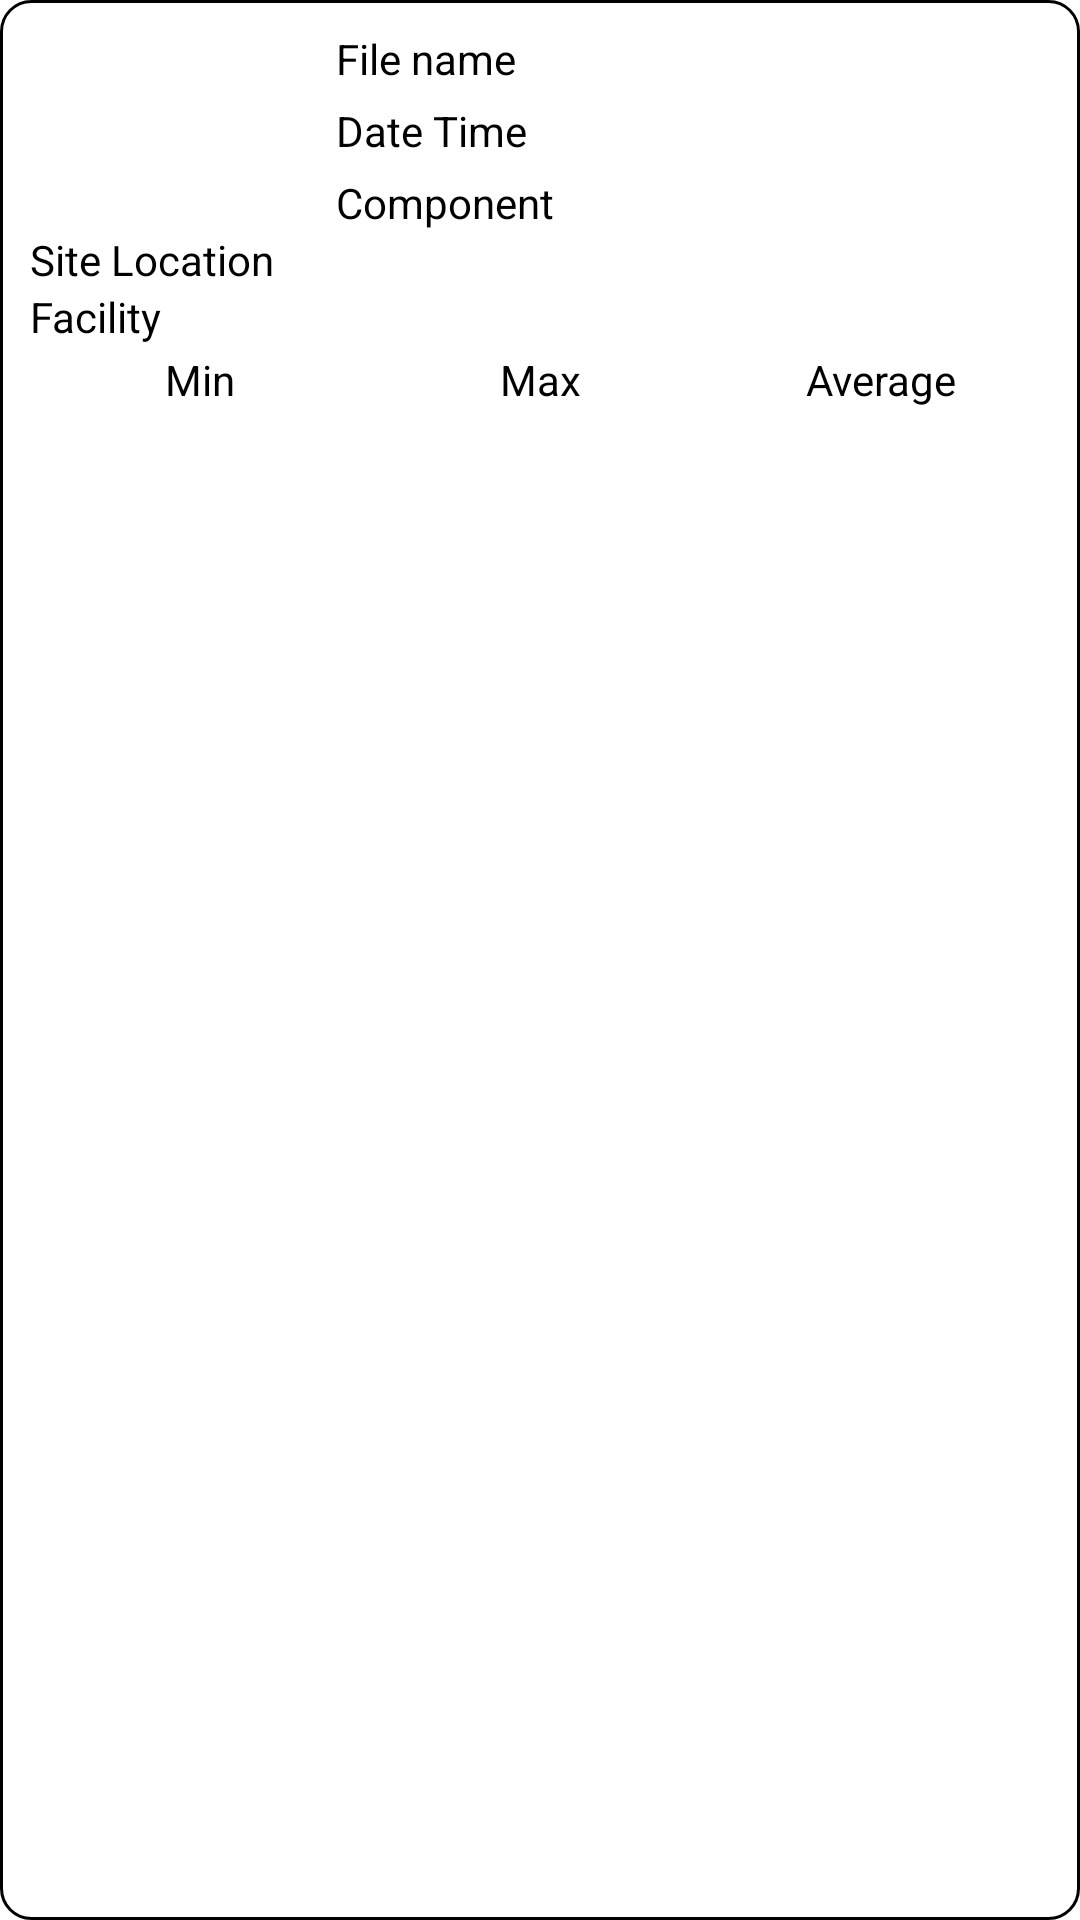

This screen was rendered from an Android layout file. Write that file and the resources it references.
<!-- AndroidManifest.xml: application theme Theme.CameraAppDesign -->
<!-- res/layout/filedata_item.xml -->
<?xml version="1.0" encoding="utf-8"?>
<RelativeLayout xmlns:android="http://schemas.android.com/apk/res/android"
    xmlns:app="http://schemas.android.com/apk/res-auto"
    android:layout_width="wrap_content"
    android:layout_height="wrap_content"
    android:layout_margin="10dp"
    android:background="@drawable/filedata_background"
    android:padding="10dp">

    <ImageView
        android:id="@+id/fileImage_iv"
        android:layout_width="100dp"
        android:layout_height="100dp"
        android:src="@drawable/text_image"
        app:layout_constraintStart_toStartOf="parent"
        app:layout_constraintTop_toTopOf="parent"></ImageView>

    <TextView
        android:id="@+id/fileName_TV"
        android:layout_width="wrap_content"
        android:layout_height="wrap_content"
        android:layout_marginStart="2dp"
        android:layout_toRightOf="@+id/fileImage_iv"
        android:text="File name"
        android:textColor="@color/text_black"></TextView>

    <TextView
        android:id="@+id/fileDateTime_TV"
        android:layout_width="wrap_content"
        android:layout_height="wrap_content"
        android:layout_below="@id/fileName_TV"
        android:layout_marginStart="2dp"
        android:layout_toRightOf="@id/fileImage_iv"
        android:text="Date Time"
        android:layout_marginTop="5dp"
        android:textColor="@color/text_black"></TextView>

    <TextView
        android:id="@+id/fileComponent_TV"
        android:layout_width="wrap_content"
        android:layout_height="wrap_content"
        android:layout_below="@id/fileDateTime_TV"
        android:layout_marginStart="2dp"
        android:layout_marginTop="5dp"
        android:layout_toRightOf="@id/fileImage_iv"
        android:text="Component"
        android:textColor="@color/text_black"></TextView>

    <TextView
        android:id="@+id/fileSiteLocation_TV"
        android:layout_width="wrap_content"
        android:layout_height="wrap_content"
        android:layout_below="@id/fileComponent_TV"
        android:text="Site Location"
        android:textColor="@color/text_black"></TextView>

    <TextView
        android:id="@+id/fileFacility_TV"
        android:layout_width="wrap_content"
        android:layout_height="wrap_content"
        android:layout_below="@id/fileSiteLocation_TV"
        android:text="Facility"
        android:textColor="@color/text_black"></TextView>

    <LinearLayout
        android:layout_width="match_parent"
        android:layout_height="wrap_content"
        android:layout_below="@id/fileFacility_TV"
        android:weightSum="3"
        android:orientation="horizontal">

        <TextView
            android:id="@+id/fileMIN"
            android:layout_width="0dp"
            android:layout_height="wrap_content"
            android:layout_margin="2dp"
            android:text="Min"
            android:gravity="center"
            android:layout_weight="1"
            android:textColor="@color/text_black"></TextView>

        <TextView
            android:id="@+id/fileMax"
            android:layout_width="0dp"
            android:layout_height="wrap_content"
            android:layout_margin="2dp"
            android:text="Max"
            android:gravity="center"
            android:layout_weight="1"
            android:textColor="@color/text_black"></TextView>

        <TextView
            android:id="@+id/fileAverage"
            android:layout_width="0dp"
            android:layout_height="wrap_content"
            android:layout_margin="2dp"
            android:text="Average"
            android:gravity="center"
            android:layout_weight="1"
            android:textColor="@color/text_black"></TextView>
    </LinearLayout>

</RelativeLayout>
<!-- resources referenced by this layout -->
<resources>
  <color name="text_black">#000000</color>
  <!-- drawable filedata_background (drawable) -->
  <?xml version="1.0" encoding="utf-8"?>
  <shape android:shape="rectangle" xmlns:android="http://schemas.android.com/apk/res/android">
  
      <solid android:color="#1AFFFFFF"></solid>
      <stroke android:width="1dp" android:color="@color/black"></stroke>
      <corners android:radius="10dp"></corners>
  
  </shape>
  <style name="Theme.CameraAppDesign" parent="Theme.MaterialComponents.DayNight.NoActionBar">
          
          <item name="colorPrimary">@color/primary_color</item>
          <item name="colorPrimaryVariant">@color/primary_dark</item>
          <item name="colorOnPrimary">@color/primary_light</item>
          
          <item name="colorSecondary">@color/teal_200</item>
          <item name="colorSecondaryVariant">@color/teal_700</item>
          <item name="colorOnSecondary">@color/black</item>
          
          <item name="android:statusBarColor" tools:targetApi="l">?attr/colorPrimaryVariant</item>
          
      </style>
  <color name="black">#FF000000</color>
  <color name="primary_color">#ffbe00</color>
  <color name="primary_dark">#c78e00</color>
  <color name="primary_light">#fff04e</color>
  <color name="teal_200">#FF03DAC5</color>
  <color name="teal_700">#FF018786</color>
</resources>
